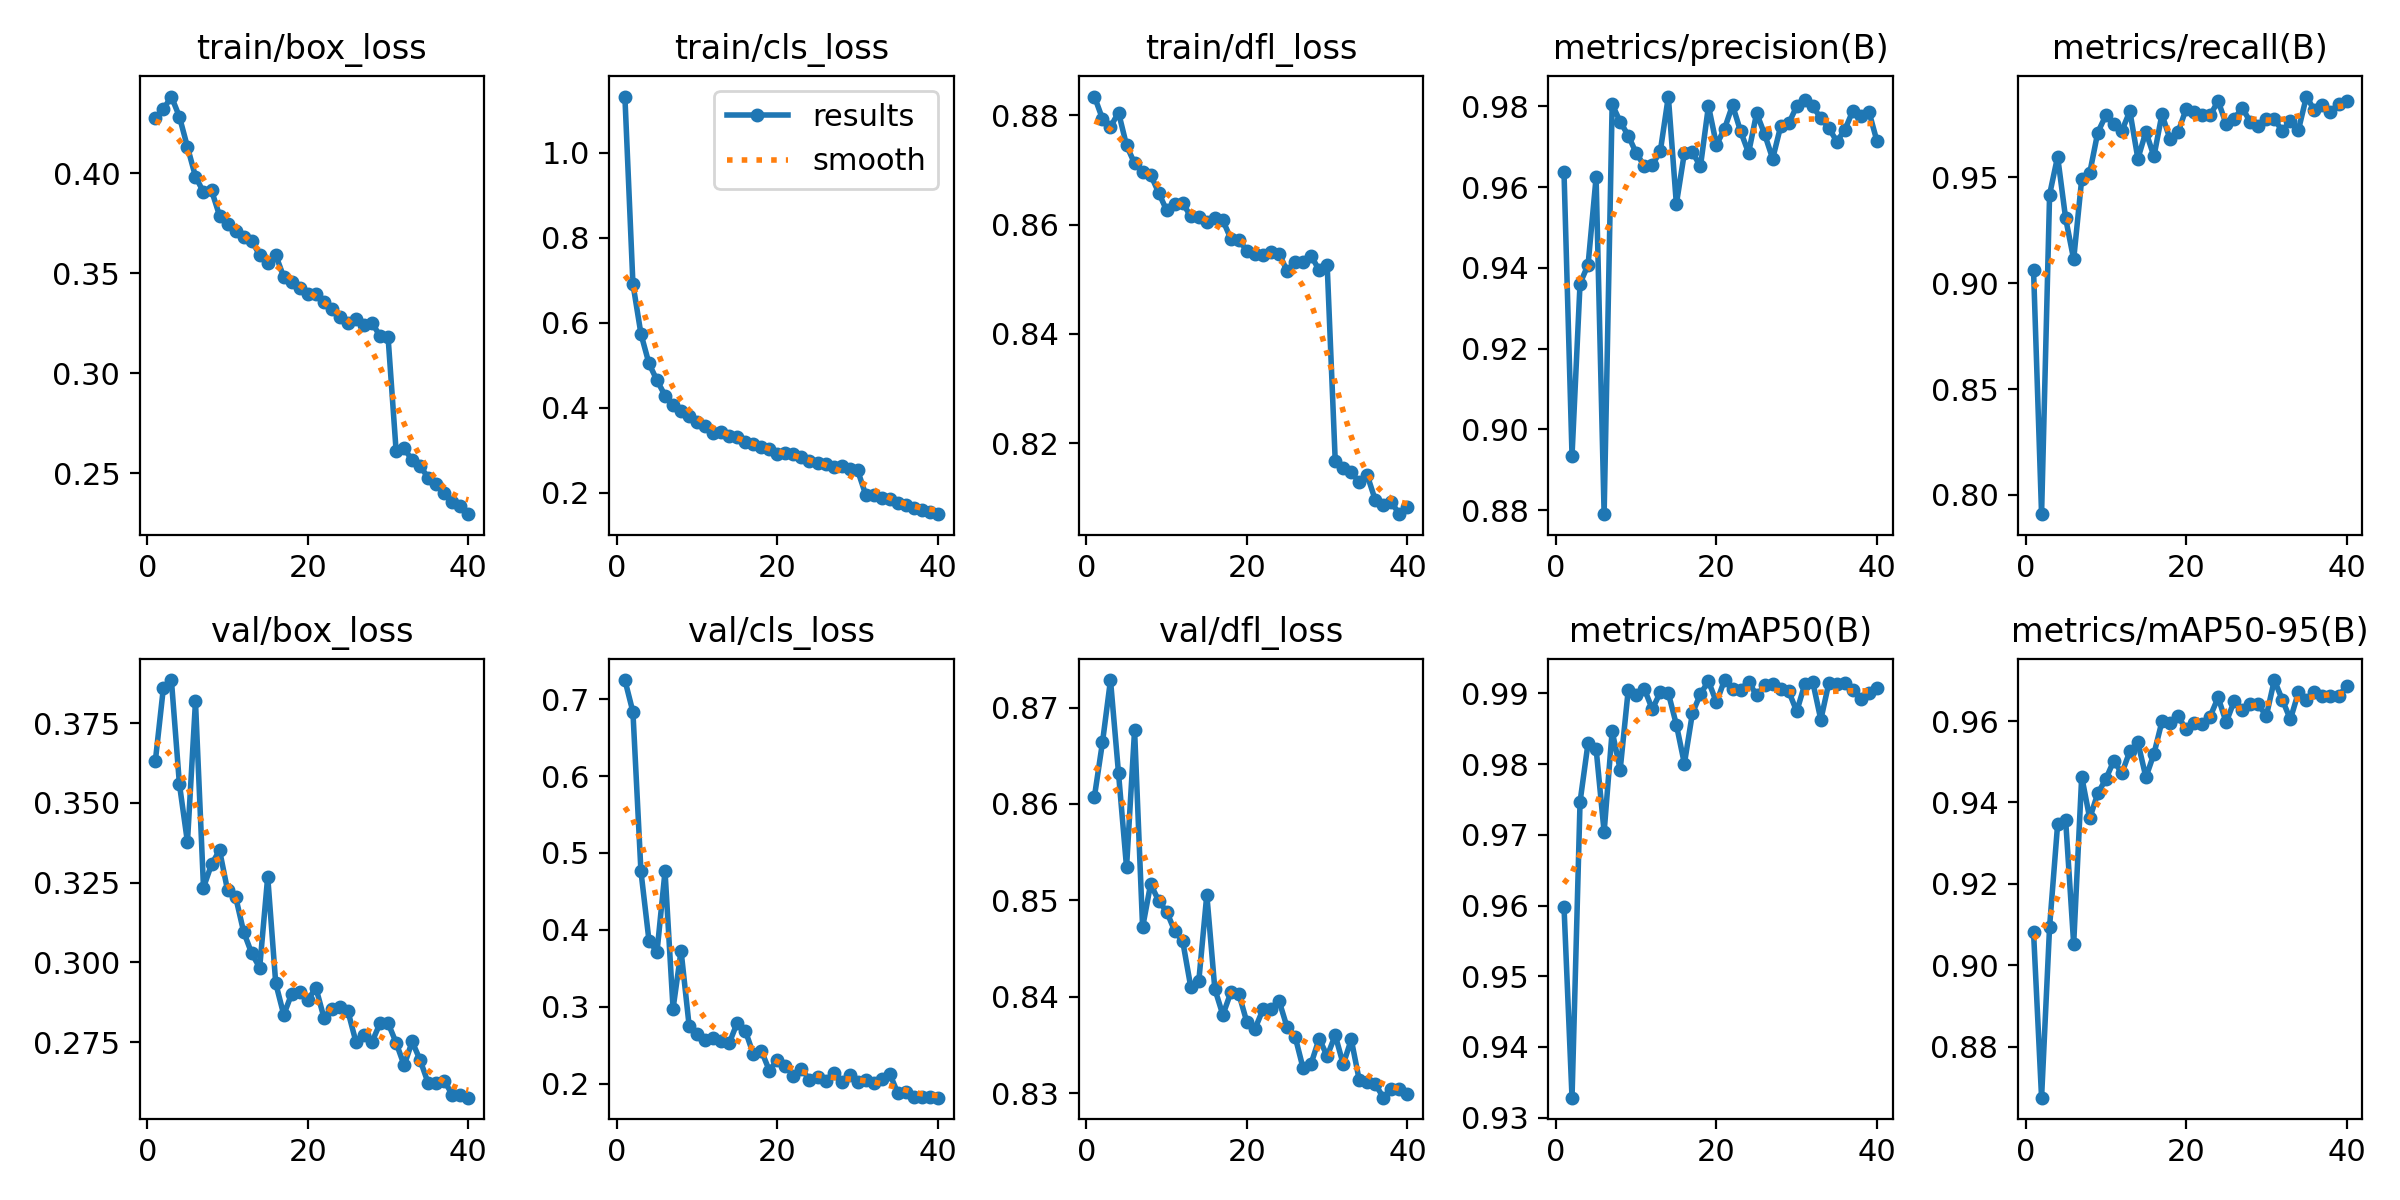

Values plotted in this chart, from the file beside it:
epoch, train/box_loss, train/cls_loss, train/dfl_loss, metrics/precision(B), metrics/recall(B), metrics/mAP50(B), metrics/mAP50-95(B), val/box_loss, val/cls_loss, val/dfl_loss, lr/pg0, lr/pg1, lr/pg2
1, 0.4277, 1.132, 0.8834, 0.9638, 0.906, 0.9599, 0.9081, 0.3632, 0.725, 0.8608, 0.0004749, 0.0004749, 0.0004749
2, 0.4319, 0.6916, 0.8793, 0.8935, 0.7909, 0.9328, 0.8674, 0.3861, 0.6835, 0.8664, 0.0009277, 0.0009277, 0.0009277
3, 0.4382, 0.574, 0.8779, 0.9361, 0.9418, 0.9747, 0.9095, 0.3886, 0.476, 0.8729, 0.001357, 0.001357, 0.001357
4, 0.4281, 0.5044, 0.8805, 0.9408, 0.9597, 0.983, 0.9346, 0.3559, 0.386, 0.8632, 0.001323, 0.001323, 0.001323
5, 0.4131, 0.4647, 0.8745, 0.9624, 0.9305, 0.9822, 0.9357, 0.3377, 0.371, 0.8534, 0.001288, 0.001288, 0.001288
6, 0.3983, 0.4291, 0.8712, 0.879, 0.9112, 0.9704, 0.9052, 0.3818, 0.4761, 0.8677, 0.001252, 0.001252, 0.001252
7, 0.3905, 0.4065, 0.8696, 0.9805, 0.949, 0.9847, 0.9464, 0.3235, 0.2974, 0.8472, 0.001217, 0.001217, 0.001217
8, 0.3913, 0.3917, 0.8691, 0.9762, 0.9519, 0.9792, 0.9361, 0.3308, 0.3726, 0.8517, 0.001181, 0.001181, 0.001181
9, 0.3788, 0.38, 0.8659, 0.9728, 0.971, 0.9904, 0.9422, 0.3352, 0.2754, 0.85, 0.001146, 0.001146, 0.001146
10, 0.3746, 0.3663, 0.8626, 0.9684, 0.9791, 0.9897, 0.9457, 0.3226, 0.2648, 0.8488, 0.001111, 0.001111, 0.001111
11, 0.3709, 0.3578, 0.8637, 0.9653, 0.9749, 0.9907, 0.9503, 0.3206, 0.2563, 0.8468, 0.001075, 0.001075, 0.001075
12, 0.368, 0.3413, 0.8639, 0.9655, 0.9718, 0.9878, 0.9472, 0.3096, 0.2598, 0.8458, 0.00104, 0.00104, 0.00104
13, 0.366, 0.3433, 0.8615, 0.9689, 0.9811, 0.9901, 0.9526, 0.3029, 0.2559, 0.841, 0.001005, 0.001005, 0.001005
14, 0.3592, 0.3327, 0.8614, 0.9824, 0.9587, 0.99, 0.9548, 0.2984, 0.2525, 0.8416, 0.0009692, 0.0009692, 0.0009692
15, 0.355, 0.3325, 0.8605, 0.9558, 0.9714, 0.9856, 0.9462, 0.3269, 0.2792, 0.8506, 0.0009338, 0.0009338, 0.0009338
16, 0.3591, 0.3205, 0.8613, 0.9685, 0.9598, 0.9801, 0.9519, 0.2935, 0.2689, 0.8408, 0.0008985, 0.0008985, 0.0008985
17, 0.3481, 0.3154, 0.8608, 0.9687, 0.9797, 0.9872, 0.9599, 0.2836, 0.2382, 0.8381, 0.0008631, 0.0008631, 0.0008631
18, 0.3454, 0.3081, 0.8574, 0.9651, 0.9679, 0.9899, 0.9595, 0.2903, 0.2426, 0.8405, 0.0008278, 0.0008278, 0.0008278
19, 0.3429, 0.3024, 0.8572, 0.9801, 0.9712, 0.9917, 0.9612, 0.2908, 0.2168, 0.8403, 0.0007924, 0.0007924, 0.0007924
20, 0.3397, 0.2914, 0.8552, 0.9705, 0.982, 0.9887, 0.9581, 0.2881, 0.2308, 0.8373, 0.000757, 0.000757, 0.000757
21, 0.3396, 0.2941, 0.8546, 0.9744, 0.9809, 0.9919, 0.9595, 0.2921, 0.2231, 0.8367, 0.0007216, 0.0007216, 0.0007216
22, 0.3354, 0.2911, 0.8545, 0.9803, 0.9792, 0.9907, 0.9592, 0.2827, 0.2103, 0.8387, 0.0006863, 0.0006863, 0.0006863
23, 0.3319, 0.2842, 0.855, 0.9738, 0.9792, 0.9905, 0.9611, 0.2855, 0.2192, 0.8387, 0.0006509, 0.0006509, 0.0006509
24, 0.3281, 0.2757, 0.8547, 0.9685, 0.9859, 0.9917, 0.9658, 0.2859, 0.2046, 0.8396, 0.0006155, 0.0006155, 0.0006155
25, 0.325, 0.2712, 0.8516, 0.9783, 0.975, 0.9897, 0.9597, 0.2847, 0.2087, 0.8368, 0.0005802, 0.0005802, 0.0005802
26, 0.3273, 0.2683, 0.8531, 0.9731, 0.9775, 0.9911, 0.9649, 0.275, 0.2036, 0.8359, 0.0005448, 0.0005448, 0.0005448
27, 0.3241, 0.2605, 0.8531, 0.967, 0.9827, 0.9913, 0.9626, 0.2771, 0.2134, 0.8326, 0.0005094, 0.0005094, 0.0005094
28, 0.3253, 0.2643, 0.8543, 0.9751, 0.976, 0.9907, 0.9641, 0.2751, 0.202, 0.8331, 0.0004741, 0.0004741, 0.0004741
29, 0.3185, 0.2561, 0.8517, 0.9758, 0.9741, 0.9903, 0.9641, 0.2809, 0.211, 0.8357, 0.0004387, 0.0004387, 0.0004387
30, 0.3179, 0.2529, 0.8525, 0.98, 0.9773, 0.9875, 0.9612, 0.2809, 0.2023, 0.8338, 0.0004033, 0.0004033, 0.0004033
31, 0.2612, 0.1964, 0.8168, 0.9815, 0.9775, 0.9913, 0.9701, 0.2748, 0.2046, 0.836, 0.000368, 0.000368, 0.000368
32, 0.2626, 0.1957, 0.8155, 0.98, 0.9716, 0.9916, 0.9652, 0.2677, 0.2004, 0.833, 0.0003326, 0.0003326, 0.0003326
33, 0.2566, 0.1881, 0.8148, 0.9771, 0.9767, 0.9863, 0.9604, 0.2752, 0.2064, 0.8356, 0.0002972, 0.0002972, 0.0002972
34, 0.2536, 0.1854, 0.8128, 0.9746, 0.9721, 0.9915, 0.967, 0.2693, 0.2126, 0.8313, 0.0002619, 0.0002619, 0.0002619
35, 0.2479, 0.1762, 0.8141, 0.9713, 0.988, 0.9913, 0.9653, 0.2621, 0.1876, 0.8311, 0.0002265, 0.0002265, 0.0002265
36, 0.2448, 0.1713, 0.8096, 0.9742, 0.9815, 0.9915, 0.9672, 0.2622, 0.1893, 0.8309, 0.0001911, 0.0001911, 0.0001911
37, 0.2404, 0.1648, 0.8087, 0.9789, 0.9841, 0.9906, 0.9661, 0.2629, 0.1818, 0.8295, 0.0001558, 0.0001558, 0.0001558
38, 0.2359, 0.1591, 0.8092, 0.9776, 0.9808, 0.9892, 0.9662, 0.2585, 0.1819, 0.8304, 0.0001204, 0.0001204, 0.0001204
39, 0.2338, 0.1554, 0.8071, 0.9787, 0.9847, 0.99, 0.9661, 0.2583, 0.1827, 0.8304, 8.5026e-05, 8.5026e-05, 8.5026e-05
40, 0.2297, 0.1501, 0.8084, 0.9713, 0.9861, 0.9908, 0.9686, 0.2576, 0.1816, 0.8299, 4.9658e-05, 4.9658e-05, 4.9658e-05
